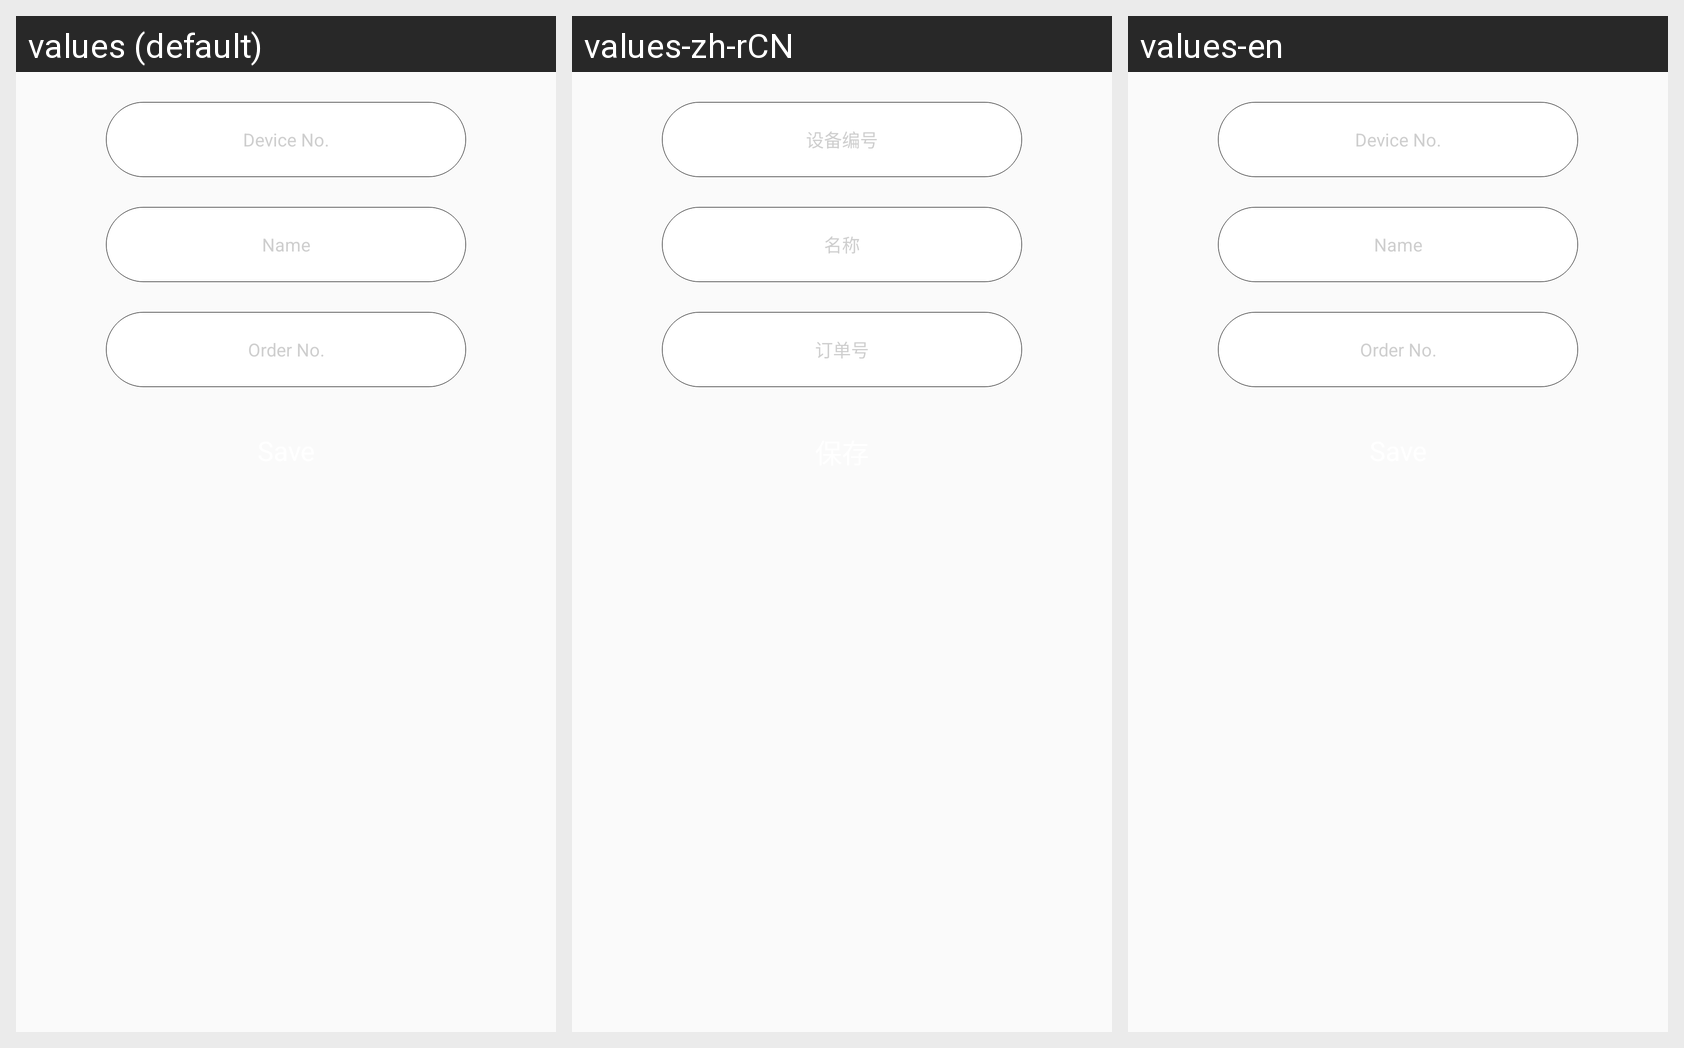

The same Android screen rendered under several of its app's locales, left to right. List the strings drawn on it with the default value and each locale's translation.
Android screen res/layout/layout_device_add.xml rendered under 3 locales, left to right: values (default), values-zh-rCN, values-en. Device: Nexus 5 (rendered at 1080×1920; each locale shown at half size, 540×960, under a caption strip naming it); theme NoActionBarTheme.
Strings drawn on this screen, with the default value and each locale's value (text and hints the layout hard-codes, and strings that could not be matched under every locale, appear in the picture but are not listed):

device_id
  values: Device No.
  values-zh-rCN: 设备编号
  values-en: Device No.

device_name
  values: Name
  values-zh-rCN: 名称
  values-en: Name

device_order_no
  values: Order No.
  values-zh-rCN: 订单号
  values-en: Order No.
